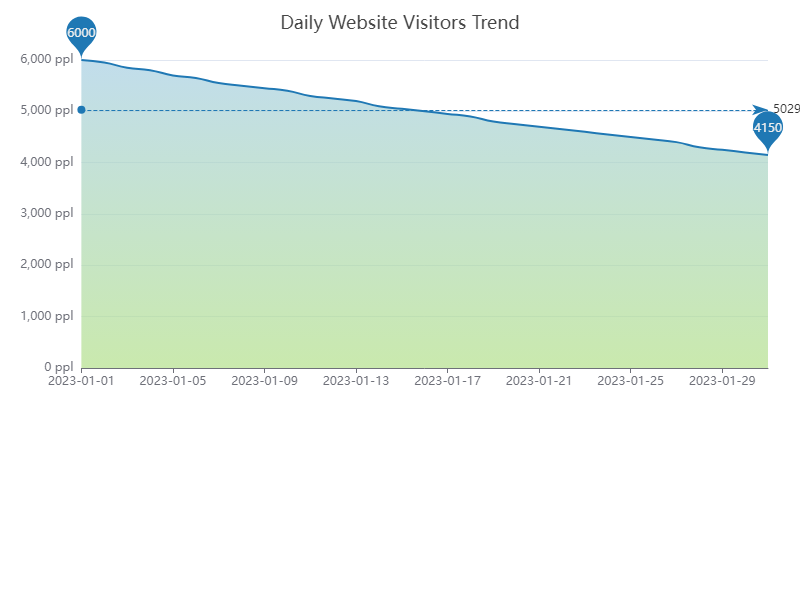

The file beside this chart, header and first rows:
Date, Visitors
2023-01-01, 6000
2023-01-02, 5950
2023-01-03, 5850
2023-01-04, 5800
2023-01-05, 5700
2023-01-06, 5650
2023-01-07, 5550
2023-01-08, 5500
2023-01-09, 5450
2023-01-10, 5400
2023-01-11, 5300
2023-01-12, 5250
2023-01-13, 5200
2023-01-14, 5100
2023-01-15, 5050
2023-01-16, 5000
2023-01-17, 4950
2023-01-18, 4900
2023-01-19, 4800
2023-01-20, 4750
2023-01-21, 4700
2023-01-22, 4650
2023-01-23, 4600
2023-01-24, 4550
2023-01-25, 4500
2023-01-26, 4450
2023-01-27, 4400
2023-01-28, 4300
2023-01-29, 4250
2023-01-30, 4200
2023-01-31, 4150
